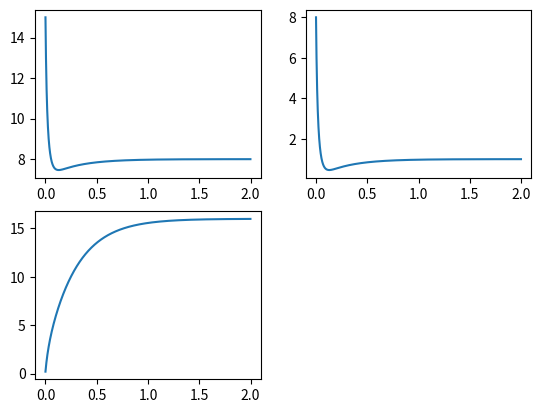

Python code for this plot:
import numpy as np
from matplotlib import pyplot as plt

del_t  = 0.001
initial_time = 0
final_time = 2
t = np.arange(initial_time,final_time,del_t)

temp = int(final_time/del_t)
c1 = np.zeros(temp)
c2 = np.zeros(temp)
c3 = np.zeros(temp)

c1[0] = 15
c2[0] = 8
c3[0] = 0.2

k1 = 4
k2 = 2

for i in range(temp - 1):
  c1[i+1] = c1[i] + (k2*c3[i] - k1*c1[i]*c2[i])*del_t
  c2[i+1] = c2[i] + (k2*c3[i] - k1*c1[i]*c2[i])*del_t
  c3[i+1] = c3[i] + (2*k1*c1[i] - 2*k2*c3[i])*del_t


plt.subplot(2,2,1)
plt.plot(t,c1)

plt.subplot(2,2,2)
plt.plot(t,c2)

plt.subplot(2,2,3)
plt.plot(t,c3)

plt.show()
